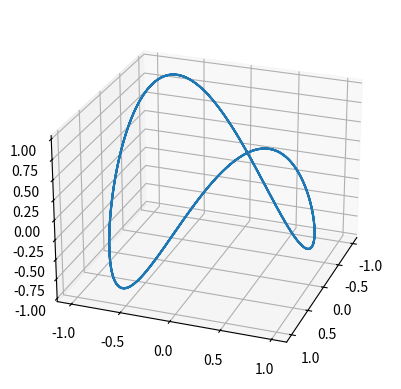

The script that saved this image:
# Plotagem paramétrica de uma curva
import numpy as np
import matplotlib.pyplot as plt

t = np.linspace(0, 6*np.pi, 201)

x = np.cos(t)
y = np.sin(t)
z = np.sin(2*t)

fig = plt.figure()
ax = fig.add_subplot(projection='3d')

ax.plot(x, y, z)

ax.view_init(25, 20) # Elevação e azimute

#ax.set_xticks([-2, -1, 0, 1, 2])
#ax.set_yticks([-2, -1, 0, 1, 2])
#ax.set_zticks([0, 5, 10, 15, 20])

#fig.suptitle('Hélice circular uniforme dextrogira')
fig.set_facecolor('white')
#plt.show()
plt.savefig('curva_cs.png', dpi=200)
